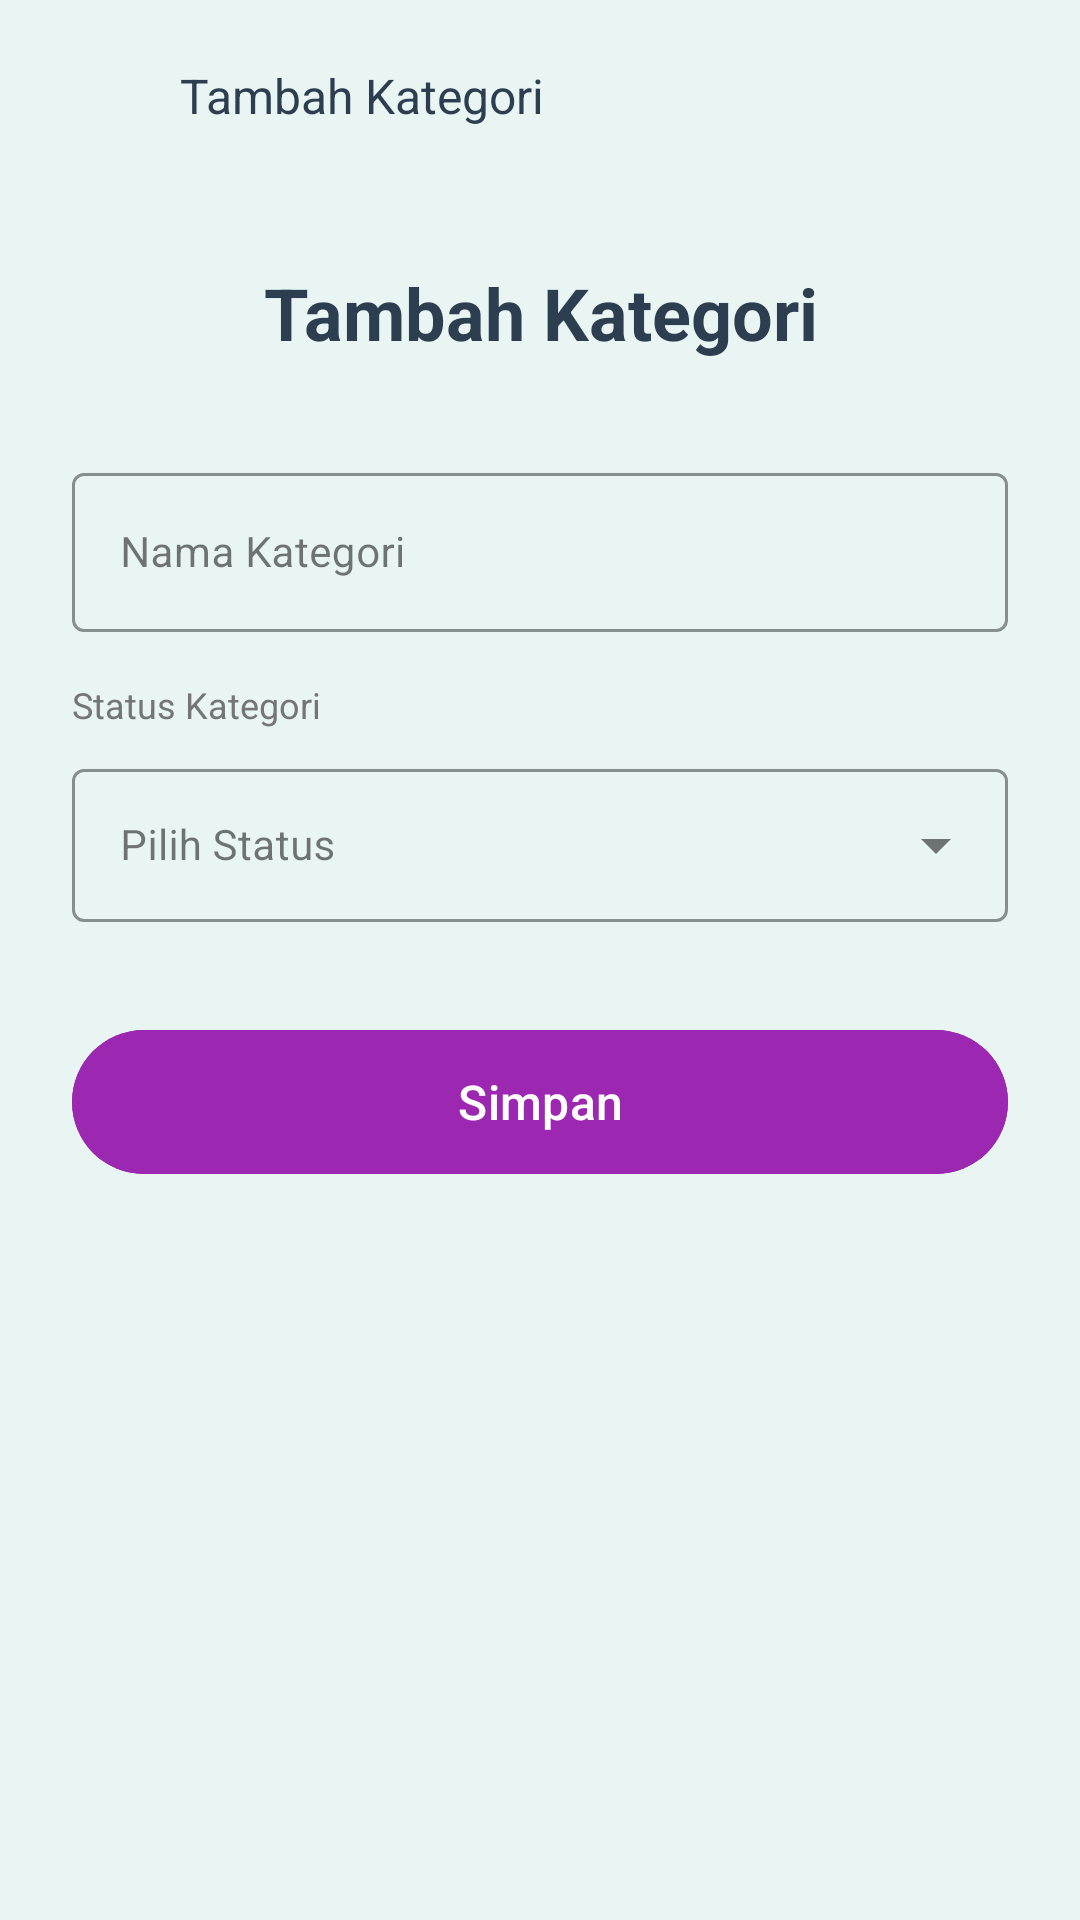

Layout XML and referenced resources for this Android screen:
<!-- AndroidManifest.xml: application theme Theme.Penjualannya_adit -->
<!-- res/layout/activity_mod_kategori.xml -->
<?xml version="1.0" encoding="utf-8"?>
<LinearLayout xmlns:android="http://schemas.android.com/apk/res/android"
    xmlns:app="http://schemas.android.com/apk/res-auto"
    android:id="@+id/main"
    android:layout_width="match_parent"
    android:layout_height="match_parent"
    android:orientation="vertical"
    android:background="#E8F5F3">

    <LinearLayout
        android:layout_width="match_parent"
        android:layout_height="wrap_content"
        android:orientation="horizontal"
        android:padding="16dp"
        android:gravity="center_vertical">

        <ImageView
            android:id="@+id/btnBack"
            android:layout_width="32dp"
            android:layout_height="32dp"
            android:contentDescription="Back"
            android:src="@drawable/arrow"
            app:tint="#333333" />

        <TextView
            android:layout_width="wrap_content"
            android:layout_height="wrap_content"
            android:layout_marginStart="12dp"
            android:text="Tambah Kategori"
            android:textSize="16sp"
            android:textColor="#2C3E50" />

    </LinearLayout>

    <LinearLayout
        android:layout_width="match_parent"
        android:layout_height="match_parent"
        android:orientation="vertical"
        android:padding="24dp">

        <TextView
            android:id="@+id/tvTitle"
            android:layout_width="match_parent"
            android:layout_height="wrap_content"
            android:text="Tambah Kategori"
            android:textSize="24sp"
            android:textColor="#2C3E50"
            android:textStyle="bold"
            android:gravity="center"
            android:layout_marginBottom="32dp" />

        <com.google.android.material.textfield.TextInputLayout
            style="@style/Widget.MaterialComponents.TextInputLayout.OutlinedBox"
            android:layout_width="match_parent"
            android:layout_height="wrap_content"
            android:hint="Nama Kategori"
            app:boxStrokeColor="@color/purple_500"
            app:hintTextColor="@color/purple_500"
            android:layout_marginBottom="16dp">

            <com.google.android.material.textfield.TextInputEditText
                android:id="@+id/etNamaKategori"
                android:layout_width="match_parent"
                android:layout_height="wrap_content"
                android:textSize="14sp" />

        </com.google.android.material.textfield.TextInputLayout>

        <TextView
            android:layout_width="wrap_content"
            android:layout_height="wrap_content"
            android:text="Status Kategori"
            android:textSize="12sp"
            android:textColor="#757575"
            android:layout_marginBottom="8dp" />

        <com.google.android.material.textfield.TextInputLayout
            style="@style/Widget.MaterialComponents.TextInputLayout.OutlinedBox.ExposedDropdownMenu"
            android:layout_width="match_parent"
            android:layout_height="wrap_content"
            app:boxStrokeColor="@color/purple_500"
            android:layout_marginBottom="32dp">

            <AutoCompleteTextView
                android:id="@+id/spinnerJenis"
                android:layout_width="match_parent"
                android:layout_height="wrap_content"
                android:inputType="none"
                android:hint="Pilih Status"
                android:padding="16dp"
                android:textSize="14sp" />

        </com.google.android.material.textfield.TextInputLayout>

        <com.google.android.material.button.MaterialButton
            android:id="@+id/btnSimpan"
            android:layout_width="match_parent"
            android:layout_height="56dp"
            android:text="Simpan"
            android:textSize="16sp"
            android:textColor="#FFFFFF"
            android:backgroundTint="#9C27B0"
            app:cornerRadius="28dp" />

    </LinearLayout>

</LinearLayout>
<!-- resources referenced by this layout -->
<resources>
  <color name="purple_500">#9C27B0</color>
  <style name="Theme.Penjualannya_adit" parent="Base.Theme.Penjualannya_adit" />
  <style name="Base.Theme.Penjualannya_adit" parent="Theme.Material3.DayNight.NoActionBar">
          <item name="colorPrimary">@color/primary_brand</item>
          <item name="android:statusBarColor">@color/primary_brand</item>
      </style>
  <color name="primary_brand">#588A96</color>
</resources>
